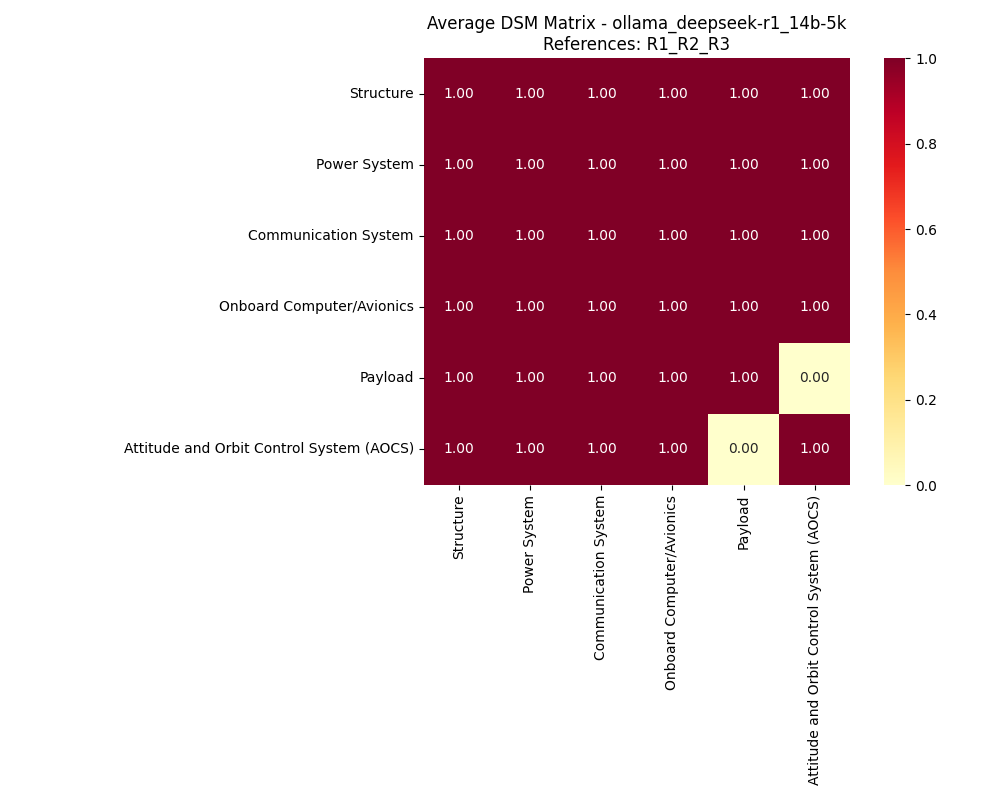

The file beside this chart, header and first rows:
, Structure, Power System, Communication System, Onboard Computer/Avionics, Payload, Attitude and Orbit Control System (AOCS)
Structure, 1, 1, 1, 1, 1, 1
Power System, 1, 1, 1, 1, 1, 1
Communication System, 1, 1, 1, 1, 1, 1
Onboard Computer/Avionics, 1, 1, 1, 1, 1, 1
Payload, 1, 1, 1, 1, 1, 0
Attitude and Orbit Control System (AOCS), 1, 1, 1, 1, 0, 1
